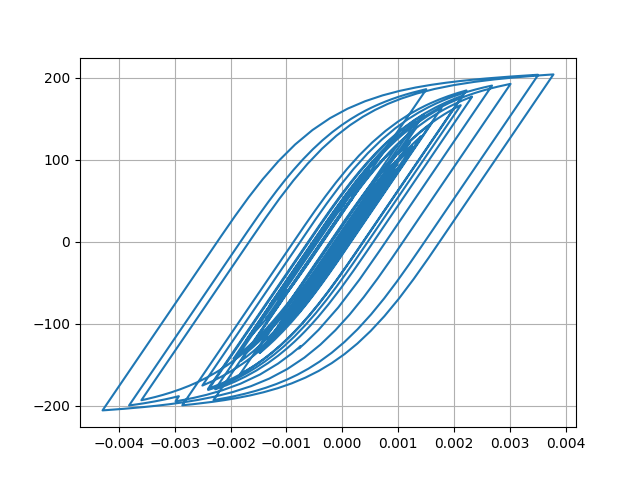

Values plotted in this chart, from the file beside it:
Desplacment, Force
0.0, 0.0
4.506308472347226e-06, 0.4506
1.4395024867964344e-05, 1.439
2.3216727784680024e-05, 2.322
2.682811025119441e-05, 2.683
2.4749066859148822e-05, 2.475
1.9730879713568595e-05, 1.973
1.600219592975108e-05, 1.6
1.651592909226807e-05, 1.651
2.1952109501602172e-05, 2.195
3.0894437722425796e-05, 3.089
4.054364584036876e-05, 4.054
4.8000120738271575e-05, 4.799
5.186145494818866e-05, 5.185
5.313256346086201e-05, 5.312
5.3526747174246494e-05, 5.351
5.411239956043051e-05, 5.41
5.5105557005007075e-05, 5.509
5.635127928662116e-05, 5.634
5.747473155481543e-05, 5.746
5.7415875796419874e-05, 5.74
5.6023302096563316e-05, 5.601
5.4024764295222715e-05, 5.401
5.223318158888409e-05, 5.222
5.039759982317726e-05, 5.038
4.8023869592821725e-05, 4.801
4.5933432197530716e-05, 4.592
4.467827876610063e-05, 4.466
4.448107488876624e-05, 4.446
4.426353619247798e-05, 4.425
4.150508062635374e-05, 4.149
3.4370437424649946e-05, 3.435
2.335646980217151e-05, 2.334
1.0284617566053389e-05, 1.027
-3.2938689307204224e-06, -0.331
-1.6229565741613357e-05, -1.625
-2.8882868210902578e-05, -2.89
-4.142956574538588e-05, -4.144
-5.326391693136683e-05, -5.327
-6.368400448662174e-05, -6.368
-7.20084126989382e-05, -7.199
-7.919998328128105e-05, -7.918
-8.749800182584096e-05, -8.746
-9.870709189851971e-05, -9.865
-0.0001109, -11.08
-0.0001216, -12.15
-0.0001298, -12.97
-0.0001366, -13.64
-0.000147, -14.68
-0.0001636, -16.33
-0.0001839, -18.35
-0.0002017, -20.11
-0.0002099, -20.92
-0.0002061, -20.54
-0.000195, -19.43
-0.0001845, -18.38
-0.0001807, -18
-0.0001863, -18.55
-0.0001995, -19.86
-0.0002156, -21.45
... 2,941 more rows
